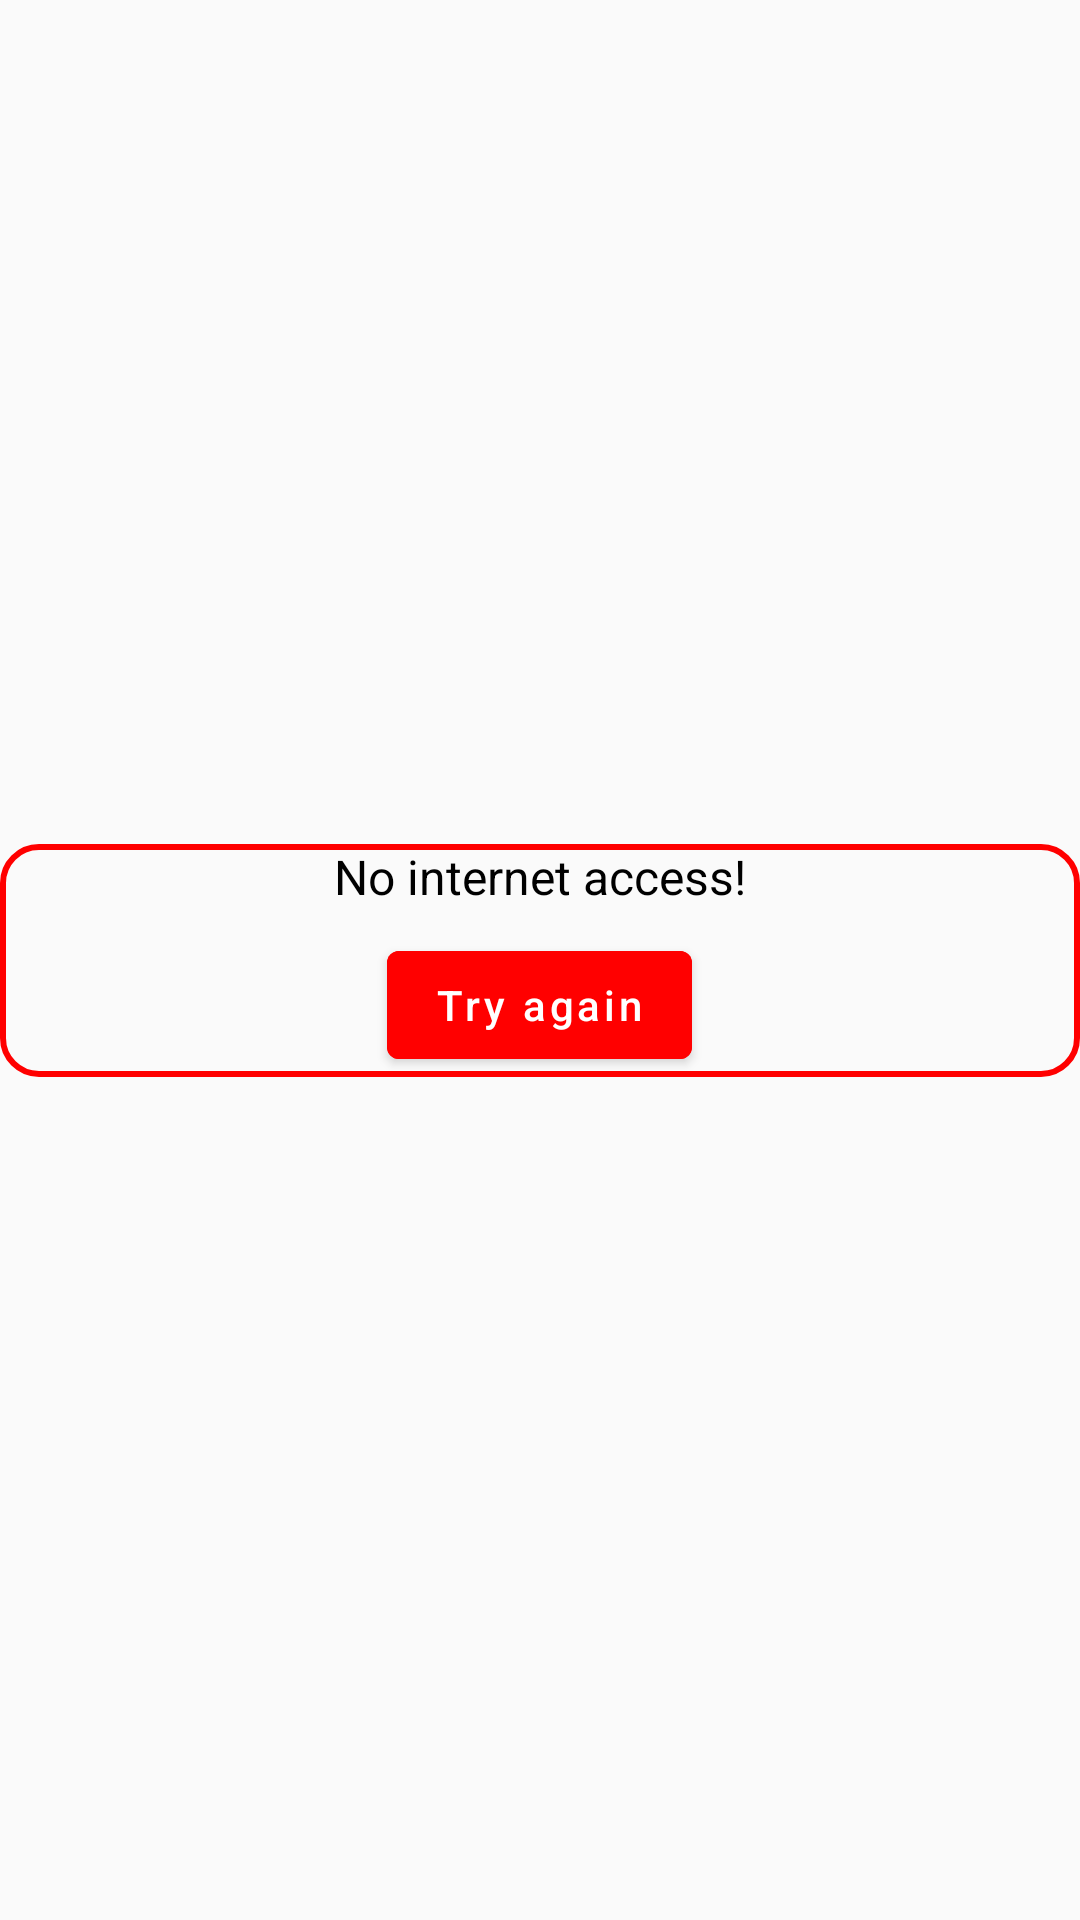

Android layout source for this screen:
<!-- AndroidManifest.xml: application theme Theme.Plug -->
<!-- res/layout/part_result.xml -->
<?xml version="1.0" encoding="utf-8"?>
<androidx.constraintlayout.widget.ConstraintLayout xmlns:android="http://schemas.android.com/apk/res/android"
    xmlns:app="http://schemas.android.com/apk/res-auto"
    android:layout_width="match_parent"
    android:layout_height="match_parent">

    <LinearLayout
        android:id="@+id/error_cont"
        android:layout_width="@dimen/zero"
        android:layout_height="wrap_content"
        android:background="@drawable/bg_part"
        android:orientation="vertical"
        app:layout_constraintBottom_toBottomOf="parent"
        app:layout_constraintEnd_toEndOf="parent"
        app:layout_constraintStart_toStartOf="parent"
        app:layout_constraintTop_toTopOf="parent">

        <TextView
            android:layout_width="wrap_content"
            android:layout_height="wrap_content"
            android:layout_gravity="center"
            android:text="@string/not_network"
            android:textColor="@color/black"
            android:textSize="@dimen/sixteen_sp" />

        <com.google.android.material.button.MaterialButton
            android:id="@+id/btn_try_again"
            android:layout_width="wrap_content"
            android:layout_height="wrap_content"
            android:layout_gravity="center"
            android:layout_marginTop="@dimen/eight"
            android:backgroundTint="@color/color_red"
            android:text="@string/try_again"
            android:textAllCaps="false"
            android:textColor="@color/white" />
    </LinearLayout>
</androidx.constraintlayout.widget.ConstraintLayout>
<!-- resources referenced by this layout -->
<resources>
  <color name="black">#FF000000</color>
  <color name="color_red">#FF0000</color>
  <color name="white">#FFFFFFFF</color>
  <dimen name="eight">8dp</dimen>
  <dimen name="sixteen_sp">16sp</dimen>
  <dimen name="zero">0dp</dimen>
  <!-- drawable bg_part (drawable) -->
  <?xml version="1.0" encoding="utf-8"?>
  <shape xmlns:android="http://schemas.android.com/apk/res/android">
      <corners android:radius="@dimen/twelve" />
      <stroke
          android:width="@dimen/two"
          android:color="@color/color_red" />
  </shape>
  <string name="not_network">No internet access!</string>
  <string name="try_again">Try again</string>
  <style name="Theme.Plug" parent="Theme.MaterialComponents.DayNight.NoActionBar.Bridge">
          
          <item name="colorPrimary">@color/purple_500</item>
          <item name="colorPrimaryVariant">@color/purple_700</item>
          <item name="colorOnPrimary">@color/white</item>
          
          <item name="colorSecondary">@color/teal_200</item>
          <item name="colorSecondaryVariant">@color/teal_700</item>
          <item name="colorOnSecondary">@color/black</item>
          
          <item name="android:statusBarColor">@color/white</item>
          <item name="android:forceDarkAllowed" tools:targetApi="q">false</item>
          <item name="android:windowLightStatusBar" tools:targetApi="m">true</item>
          
      </style>
  <dimen name="twelve">12dp</dimen>
  <dimen name="two">2dp</dimen>
  <color name="purple_500">#FF6200EE</color>
  <color name="purple_700">#FF3700B3</color>
  <color name="teal_200">#FF03DAC5</color>
  <color name="teal_700">#FF018786</color>
</resources>
